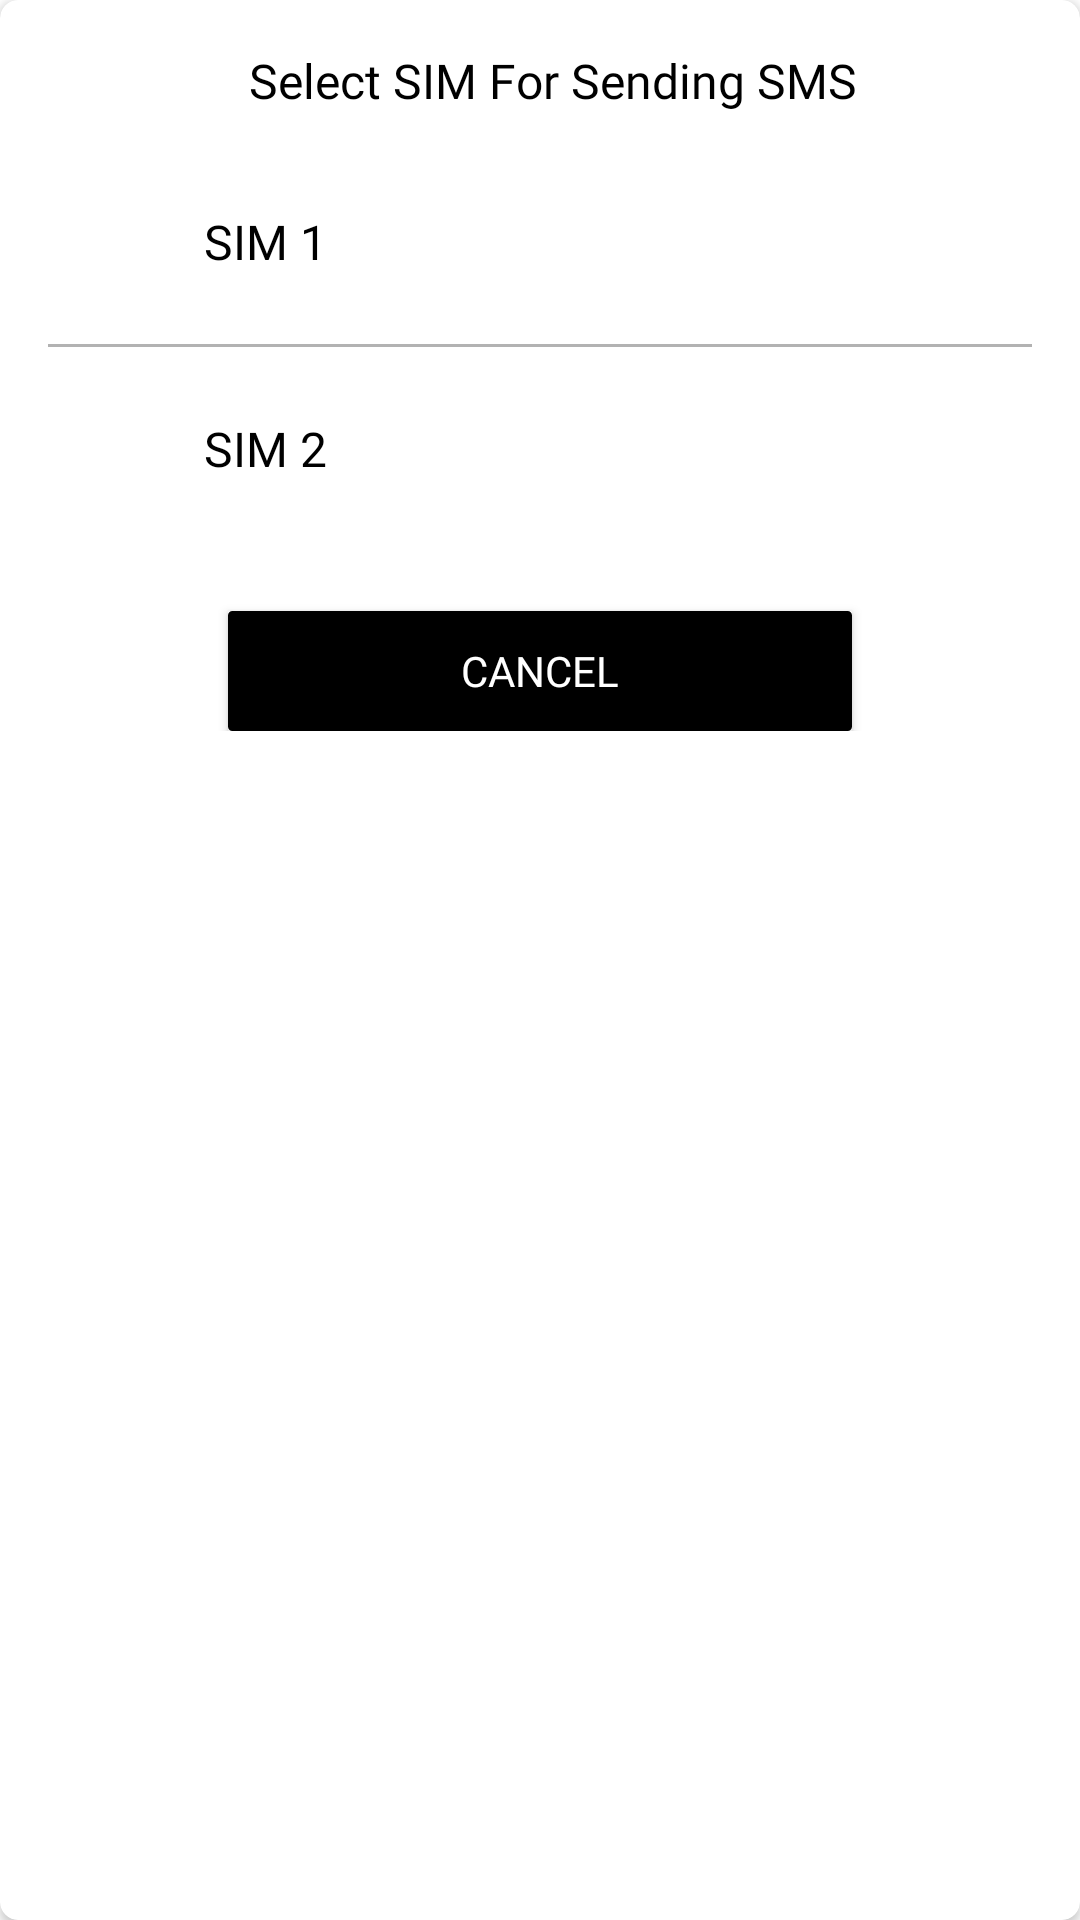

Produce the Android XML layout that renders to this screen, including the resource entries it uses.
<!-- AndroidManifest.xml: application theme Theme.AdminSchool -->
<!-- res/layout/sim_select_layout.xml -->
<?xml version="1.0" encoding="utf-8"?>
<androidx.cardview.widget.CardView xmlns:android="http://schemas.android.com/apk/res/android"
    android:layout_width="match_parent"
    android:layout_height="wrap_content"
    xmlns:app="http://schemas.android.com/apk/res-auto"
    android:layout_margin="36dp"
    android:orientation="vertical"
    app:cardBackgroundColor="@color/white"
    app:cardCornerRadius="6dp">

    <LinearLayout
        android:layout_width="match_parent"
        android:layout_height="wrap_content"
        android:paddingLeft="16dp"
        android:paddingTop="16dp"
        android:paddingRight="16dp"
        android:paddingBottom="16dp"
        android:orientation="vertical">

        <TextView
            android:layout_width="match_parent"
            android:layout_height="wrap_content"
            android:layout_marginLeft="8dp"
            android:fontFamily="@font/monestro_bold"
            android:gravity="center_vertical|center_horizontal"
            android:text="Select SIM For Sending SMS"
            android:textColor="@color/black"
            android:textSize="16dp" />

        <LinearLayout
            android:id="@+id/sim_select_sim1"
            android:layout_width="match_parent"
            android:layout_height="wrap_content"
            android:layout_marginTop="25dp"
            android:orientation="horizontal">

            <ImageView
                android:layout_width="36dp"
                android:layout_height="36dp"
                android:src="@drawable/sim_card_icon" />

            <TextView
                android:layout_width="match_parent"
                android:layout_height="match_parent"
                android:layout_marginLeft="16dp"
                android:fontFamily="@font/monestro_bold"
                android:gravity="center_vertical"
                android:text="SIM 1"
                android:textColor="@color/black"
                android:textSize="16dp" />

        </LinearLayout>

        <View
            android:layout_width="match_parent"
            android:layout_height="1dp"
            android:layout_marginTop="16dp"
            android:background="#4D000000" />

        <LinearLayout
            android:id="@+id/sim_select_sim2"
            android:layout_width="match_parent"
            android:layout_height="wrap_content"
            android:layout_marginTop="16dp"
            android:orientation="horizontal">

            <ImageView
                android:layout_width="36dp"
                android:layout_height="36dp"
                android:src="@drawable/sim_card_icon" />

            <TextView
                android:layout_width="match_parent"
                android:layout_height="match_parent"
                android:layout_marginLeft="16dp"
                android:fontFamily="@font/monestro_bold"
                android:gravity="center_vertical"
                android:text="SIM 2"
                android:textColor="@color/black"
                android:textSize="16dp" />

        </LinearLayout>

        <Button
            android:id="@+id/login_btn"
            android:layout_width="match_parent"
            android:layout_height="40dp"
            android:layout_marginTop="36dp"
            android:layout_marginLeft="60dp"
            android:layout_marginRight="60dp"
            android:background="@drawable/black_rect_bg"
            android:fontFamily="@font/monestro_bold"
            android:text="Cancel"
            android:textColor="#fff"
            android:textSize="14sp"/>

    </LinearLayout>

</androidx.cardview.widget.CardView>
<!-- resources referenced by this layout -->
<resources>
  <color name="black">#FF000000</color>
  <color name="white">#FFFFFFFF</color>
  <!-- drawable black_rect_bg (drawable-v24) -->
  <?xml version="1.0" encoding="utf-8"?>
  <shape android:shape="rectangle" xmlns:android="http://schemas.android.com/apk/res/android">
  
      <stroke android:width="1dp"/>
      <solid android:color="#000"/>
      <corners android:radius="1dp"/>
      <padding
          android:bottom="8dp"
          android:left="8dp"
          android:right="8dp"
          android:top="8dp"/>
  
  </shape>
  <style name="Theme.AdminSchool" parent="Theme.MaterialComponents.DayNight.NoActionBar">
          
          <item name="colorPrimary">@color/purple_500</item>
          <item name="colorPrimaryVariant">@color/purple_700</item>
          <item name="colorOnPrimary">@color/white</item>
          
          <item name="colorSecondary">@color/teal_200</item>
          <item name="colorSecondaryVariant">@color/teal_700</item>
          <item name="colorOnSecondary">@color/black</item>
          
          <item name="android:statusBarColor" tools:targetApi="l">?attr/colorPrimaryVariant</item>
          
      </style>
  <color name="purple_500">#28A745</color>
  <color name="purple_700">#28A745</color>
  <color name="teal_200">#FF03DAC5</color>
  <color name="teal_700">#FF018786</color>
</resources>
